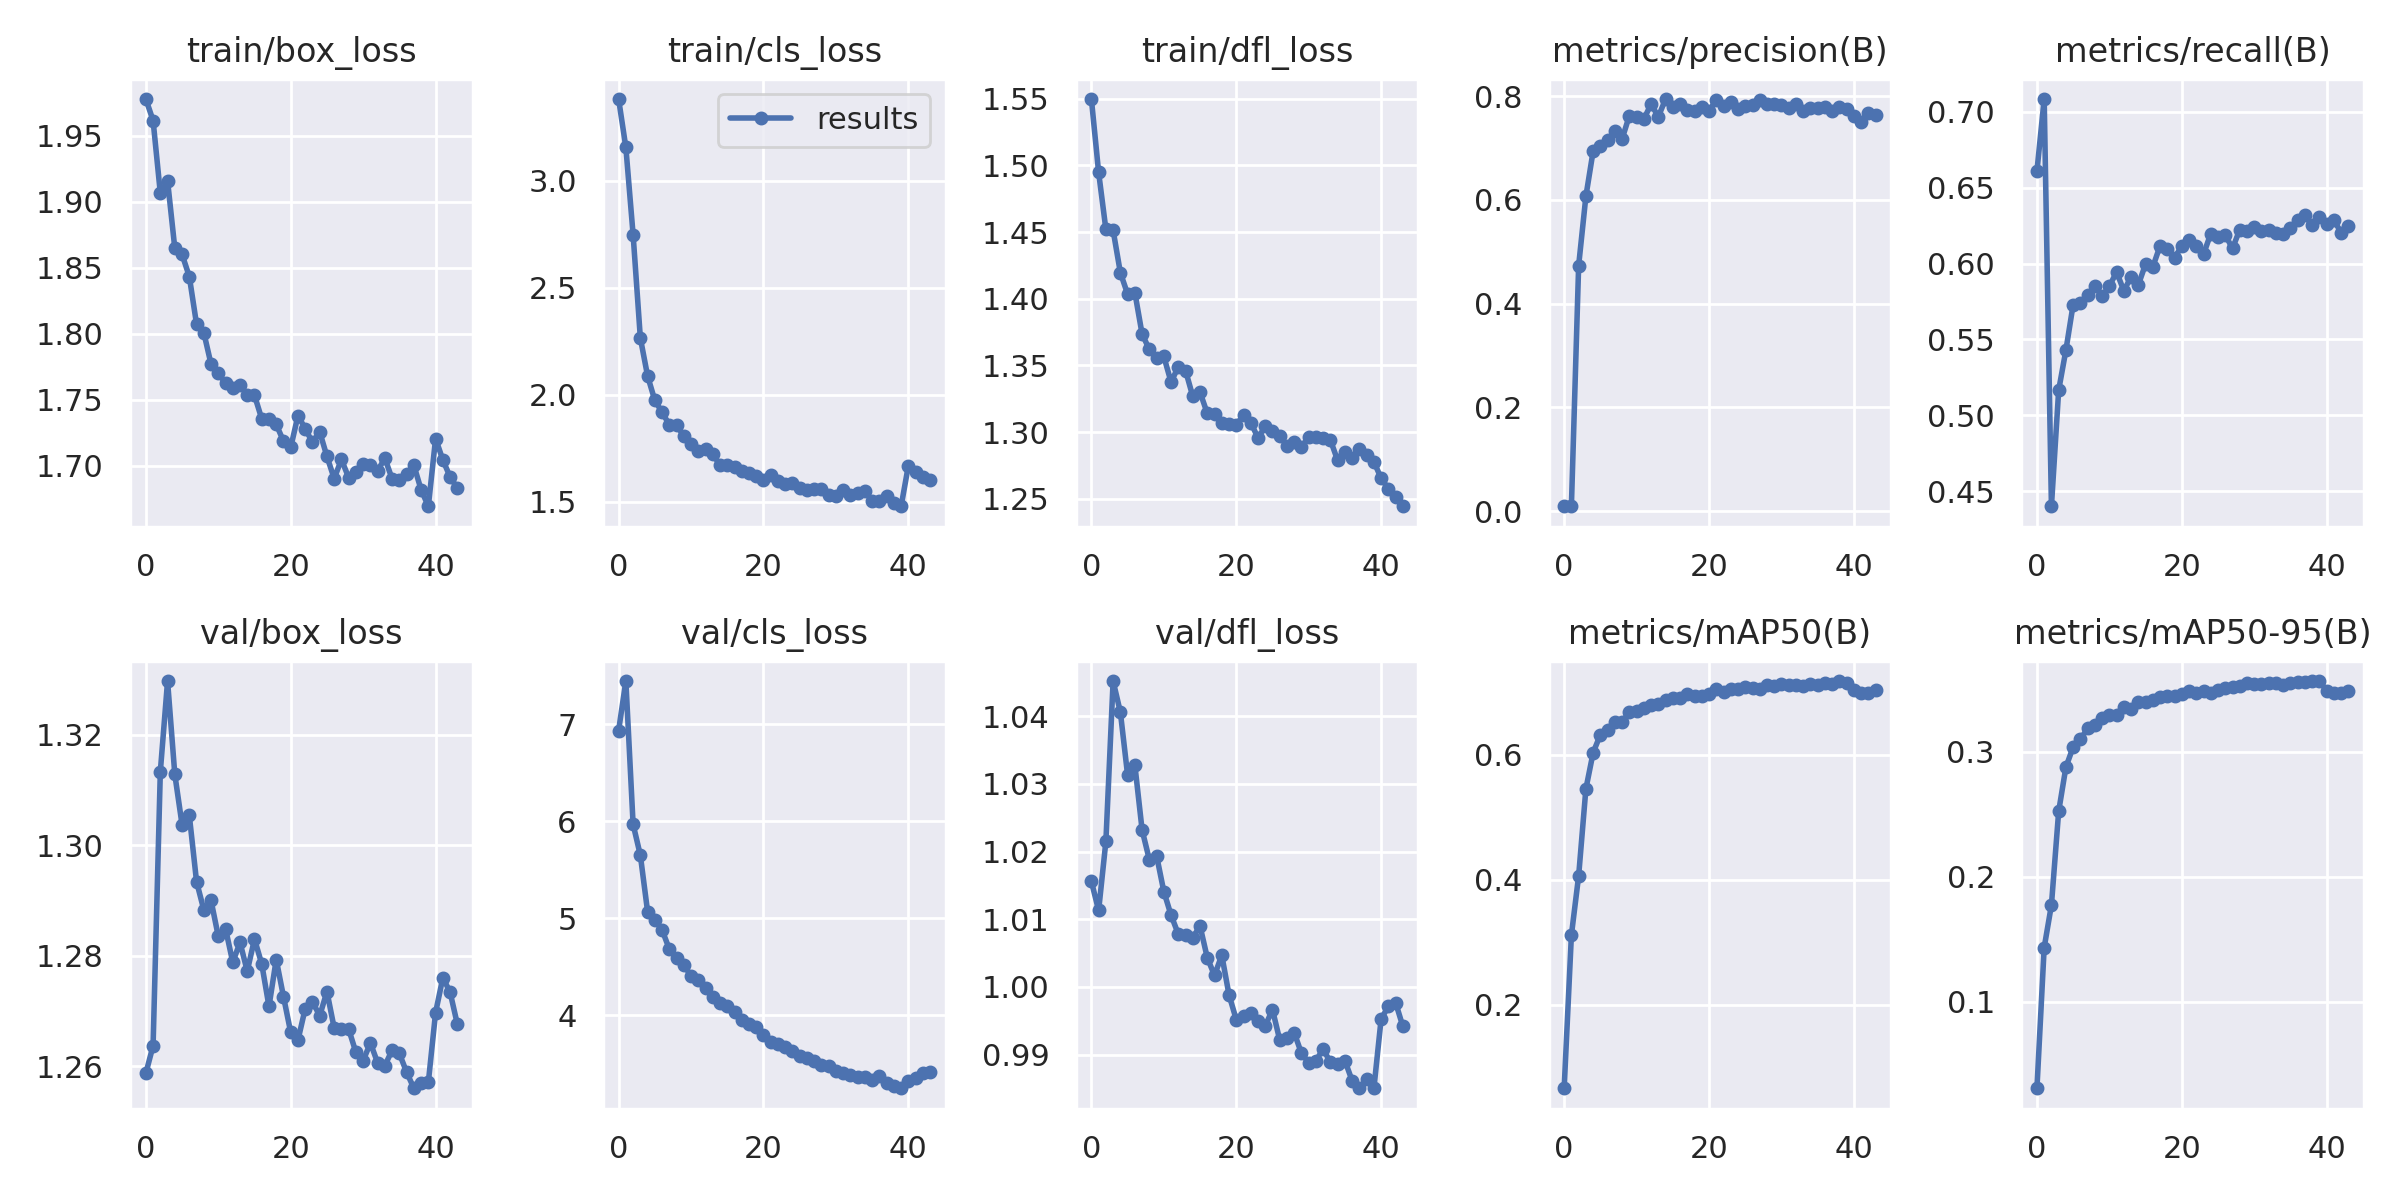

The table this chart was drawn from, first rows:
epoch, train/box_loss, train/cls_loss, train/dfl_loss, metrics/precision(B), metrics/recall(B), metrics/mAP50(B), metrics/mAP50-95(B), val/box_loss, val/cls_loss, val/dfl_loss, lr/pg0, lr/pg1, lr/pg2
0, 1.978, 3.382, 1.55, 0.00963, 0.6609, 0.06695, 0.03055, 1.259, 6.934, 1.016, 0.06738, 3.2653e-05, 3.2653e-05
1, 1.962, 3.155, 1.495, 0.01032, 0.7083, 0.3116, 0.1432, 1.264, 7.444, 1.011, 0.03408, 6.468e-05, 6.468e-05
2, 1.907, 2.748, 1.452, 0.4737, 0.4402, 0.4063, 0.1773, 1.313, 5.969, 1.022, 0.0007757, 9.5387e-05, 9.5387e-05
3, 1.916, 2.265, 1.451, 0.6072, 0.5166, 0.5452, 0.2524, 1.33, 5.649, 1.045, 9.406e-05, 9.406e-05, 9.406e-05
4, 1.865, 2.087, 1.419, 0.6943, 0.543, 0.603, 0.2878, 1.313, 5.069, 1.041, 9.406e-05, 9.406e-05, 9.406e-05
5, 1.86, 1.973, 1.403, 0.7046, 0.573, 0.6317, 0.3039, 1.304, 4.986, 1.031, 9.208e-05, 9.208e-05, 9.208e-05
6, 1.843, 1.918, 1.405, 0.7153, 0.574, 0.6384, 0.3101, 1.305, 4.881, 1.033, 9.01e-05, 9.01e-05, 9.01e-05
7, 1.807, 1.859, 1.373, 0.7333, 0.5793, 0.6515, 0.3188, 1.293, 4.682, 1.023, 8.812e-05, 8.812e-05, 8.812e-05
8, 1.801, 1.856, 1.362, 0.7177, 0.5851, 0.6522, 0.3215, 1.288, 4.589, 1.019, 8.614e-05, 8.614e-05, 8.614e-05
9, 1.777, 1.808, 1.356, 0.7627, 0.5784, 0.6677, 0.3274, 1.29, 4.522, 1.019, 8.416e-05, 8.416e-05, 8.416e-05
10, 1.77, 1.771, 1.357, 0.7593, 0.5851, 0.6694, 0.3297, 1.284, 4.403, 1.014, 8.218e-05, 8.218e-05, 8.218e-05
11, 1.762, 1.736, 1.337, 0.756, 0.5944, 0.6742, 0.3297, 1.285, 4.365, 1.011, 8.02e-05, 8.02e-05, 8.02e-05
12, 1.759, 1.746, 1.349, 0.7849, 0.582, 0.6784, 0.3357, 1.279, 4.281, 1.008, 7.822e-05, 7.822e-05, 7.822e-05
13, 1.761, 1.721, 1.346, 0.7605, 0.5913, 0.6809, 0.3342, 1.282, 4.193, 1.008, 7.624e-05, 7.624e-05, 7.624e-05
14, 1.754, 1.671, 1.327, 0.7946, 0.586, 0.6866, 0.3401, 1.277, 4.125, 1.007, 7.426e-05, 7.426e-05, 7.426e-05
15, 1.753, 1.673, 1.33, 0.7789, 0.5997, 0.6898, 0.34, 1.283, 4.094, 1.009, 7.228e-05, 7.228e-05, 7.228e-05
16, 1.736, 1.661, 1.314, 0.7852, 0.5978, 0.6904, 0.3413, 1.278, 4.034, 1.004, 7.03e-05, 7.03e-05, 7.03e-05
17, 1.736, 1.644, 1.314, 0.7728, 0.6117, 0.6966, 0.3437, 1.271, 3.95, 1.002, 6.832e-05, 6.832e-05, 6.832e-05
18, 1.731, 1.635, 1.306, 0.7723, 0.6095, 0.6934, 0.3444, 1.279, 3.909, 1.005, 6.634e-05, 6.634e-05, 6.634e-05
19, 1.719, 1.618, 1.306, 0.78, 0.6036, 0.6935, 0.3449, 1.273, 3.884, 0.9988, 6.436e-05, 6.436e-05, 6.436e-05
20, 1.714, 1.602, 1.306, 0.7713, 0.6117, 0.6973, 0.3464, 1.266, 3.802, 0.9952, 6.238e-05, 6.238e-05, 6.238e-05
21, 1.738, 1.623, 1.313, 0.7932, 0.6154, 0.7047, 0.349, 1.265, 3.727, 0.9956, 6.04e-05, 6.04e-05, 6.04e-05
22, 1.728, 1.594, 1.307, 0.7821, 0.6117, 0.7005, 0.3473, 1.27, 3.705, 0.9961, 5.842e-05, 5.842e-05, 5.842e-05
23, 1.718, 1.581, 1.296, 0.7884, 0.6062, 0.705, 0.3488, 1.272, 3.679, 0.995, 5.644e-05, 5.644e-05, 5.644e-05
24, 1.726, 1.588, 1.304, 0.7753, 0.6197, 0.7046, 0.3474, 1.269, 3.637, 0.9942, 5.446e-05, 5.446e-05, 5.446e-05
25, 1.707, 1.564, 1.301, 0.782, 0.6175, 0.7078, 0.3497, 1.274, 3.585, 0.9967, 5.248e-05, 5.248e-05, 5.248e-05
26, 1.69, 1.556, 1.297, 0.784, 0.6188, 0.7069, 0.3514, 1.267, 3.562, 0.9922, 5.05e-05, 5.05e-05, 5.05e-05
27, 1.705, 1.559, 1.29, 0.7923, 0.6099, 0.7049, 0.352, 1.267, 3.534, 0.9925, 4.852e-05, 4.852e-05, 4.852e-05
28, 1.691, 1.56, 1.292, 0.7855, 0.6223, 0.7116, 0.353, 1.267, 3.484, 0.9932, 4.654e-05, 4.654e-05, 4.654e-05
29, 1.695, 1.532, 1.288, 0.7857, 0.6214, 0.7096, 0.355, 1.262, 3.48, 0.9902, 4.456e-05, 4.456e-05, 4.456e-05
30, 1.702, 1.526, 1.296, 0.7823, 0.6243, 0.7124, 0.3545, 1.261, 3.423, 0.9888, 4.258e-05, 4.258e-05, 4.258e-05
31, 1.701, 1.555, 1.297, 0.7778, 0.6214, 0.7106, 0.3545, 1.264, 3.405, 0.9891, 4.06e-05, 4.06e-05, 4.06e-05
32, 1.696, 1.53, 1.296, 0.7844, 0.6223, 0.711, 0.3552, 1.261, 3.385, 0.9908, 3.862e-05, 3.862e-05, 3.862e-05
33, 1.706, 1.54, 1.294, 0.7712, 0.62, 0.7101, 0.3553, 1.26, 3.369, 0.9888, 3.664e-05, 3.664e-05, 3.664e-05
34, 1.69, 1.547, 1.279, 0.7764, 0.6192, 0.712, 0.3539, 1.263, 3.361, 0.9886, 3.466e-05, 3.466e-05, 3.466e-05
35, 1.689, 1.503, 1.285, 0.7768, 0.6231, 0.7103, 0.3555, 1.262, 3.332, 0.9891, 3.268e-05, 3.268e-05, 3.268e-05
36, 1.694, 1.504, 1.28, 0.7791, 0.6283, 0.7137, 0.3562, 1.259, 3.374, 0.9861, 3.07e-05, 3.07e-05, 3.07e-05
37, 1.7, 1.524, 1.288, 0.7719, 0.6317, 0.713, 0.3562, 1.256, 3.303, 0.985, 2.872e-05, 2.872e-05, 2.872e-05
38, 1.682, 1.496, 1.283, 0.7786, 0.6252, 0.7174, 0.3567, 1.257, 3.27, 0.9865, 2.674e-05, 2.674e-05, 2.674e-05
39, 1.669, 1.478, 1.278, 0.7752, 0.6308, 0.7137, 0.3568, 1.257, 3.249, 0.985, 2.476e-05, 2.476e-05, 2.476e-05
40, 1.72, 1.668, 1.265, 0.7612, 0.626, 0.703, 0.3489, 1.27, 3.326, 0.9953, 2.278e-05, 2.278e-05, 2.278e-05
41, 1.704, 1.641, 1.258, 0.7503, 0.6287, 0.6989, 0.3472, 1.276, 3.357, 0.9971, 2.08e-05, 2.08e-05, 2.08e-05
42, 1.692, 1.614, 1.252, 0.7684, 0.6201, 0.699, 0.3471, 1.273, 3.407, 0.9977, 1.882e-05, 1.882e-05, 1.882e-05
43, 1.683, 1.602, 1.244, 0.7646, 0.6246, 0.703, 0.349, 1.268, 3.419, 0.9942, 1.684e-05, 1.684e-05, 1.684e-05
